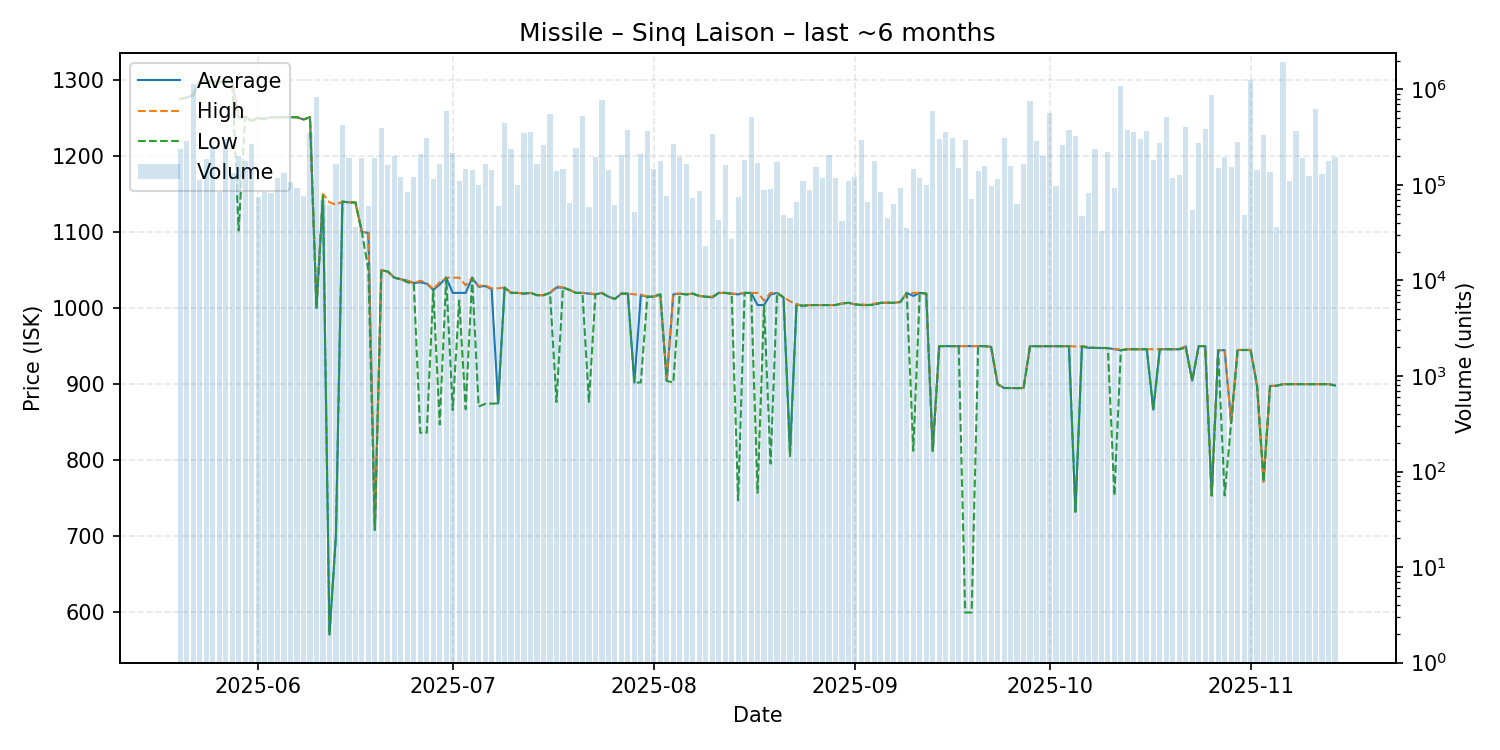

The data file committed next to this chart (first rows):
date, average, highest, lowest, order_count, volume
2025-05-20, 1275, 1275, 1275, 16, 238655
2025-05-21, 1277, 1277, 1277, 32, 285841
2025-05-22, 1280, 1282, 1279, 21, 1133960
2025-05-23, 1298, 1299, 1298, 27, 111590
2025-05-24, 1299, 1299, 1299, 23, 185745
2025-05-25, 1298, 1299, 1297, 28, 258262
2025-05-26, 1297, 1297, 1297, 25, 84718
2025-05-27, 1299, 1299, 1299, 22, 306266
2025-05-28, 1299, 1299, 1299, 11, 133245
2025-05-29, 1250, 1252, 1102, 31, 199858
2025-05-30, 1252, 1252, 1252, 26, 176647
2025-05-31, 1246, 1247, 1246, 23, 265858
2025-06-01, 1250, 1251, 1249, 36, 75150
2025-06-02, 1249, 1249, 1249, 26, 85337
2025-06-03, 1251, 1251, 1251, 24, 83107
2025-06-04, 1251, 1251, 1251, 31, 118923
2025-06-05, 1251, 1251, 1251, 10, 133360
2025-06-06, 1251, 1251, 1251, 30, 108701
2025-06-07, 1251, 1251, 1251, 20, 93400
2025-06-08, 1248, 1248, 1248, 35, 76600
2025-06-09, 1251, 1251, 1251, 27, 346747
2025-06-10, 1000, 1000, 1000, 25, 840420
2025-06-11, 1149, 1150, 1148, 17, 69127
2025-06-12, 570.6, 1139, 570.3, 17, 62447
2025-06-13, 700.9, 1136, 700.9, 27, 167276
2025-06-14, 1140, 1140, 1140, 44, 419646
2025-06-15, 1139, 1139, 1139, 37, 190735
2025-06-16, 1139, 1139, 1139, 20, 36048
2025-06-17, 1100, 1100, 1100, 22, 192043
2025-06-18, 1099, 1100, 1050, 15, 59900
2025-06-19, 708.2, 708.2, 708.2, 40, 189782
2025-06-20, 1050, 1050, 1050, 36, 391585
2025-06-21, 1048, 1048, 1048, 41, 161840
2025-06-22, 1040, 1040, 1040, 30, 202012
2025-06-23, 1038, 1038, 1038, 27, 120056
2025-06-24, 1036, 1036, 1034, 28, 84499
2025-06-25, 1033, 1033, 1032, 25, 122324
2025-06-26, 1034, 1036, 836.0, 23, 210391
2025-06-27, 1032, 1033, 836.2, 34, 308206
2025-06-28, 1024, 1025, 1024, 28, 115860
2025-06-29, 1031, 1034, 847.0, 45, 165962
2025-06-30, 1040, 1040, 1040, 41, 591672
2025-07-01, 1020, 1040, 866.0, 21, 214794
2025-07-02, 1020, 1040, 1010, 19, 111360
2025-07-03, 1020, 1030, 867.0, 30, 147055
2025-07-04, 1040, 1040, 1040, 30, 142556
2025-07-05, 1028, 1029, 870.6, 36, 99738
2025-07-06, 1029, 1030, 874.0, 30, 165435
2025-07-07, 1025, 1026, 874.4, 34, 143819
2025-07-08, 874.6, 1026, 874.5, 18, 59526
2025-07-09, 1027, 1027, 1027, 25, 449689
2025-07-10, 1020, 1020, 1020, 24, 236587
2025-07-11, 1020, 1020, 1020, 26, 100218
2025-07-12, 1019, 1019, 1019, 37, 351576
2025-07-13, 1020, 1020, 1020, 28, 355394
2025-07-14, 1017, 1017, 1017, 13, 166654
2025-07-15, 1017, 1017, 1017, 24, 259898
2025-07-16, 1020, 1020, 1020, 19, 556991
2025-07-17, 1027, 1029, 876.7, 25, 139342
2025-07-18, 1027, 1027, 1027, 19, 145681
... 119 more rows
